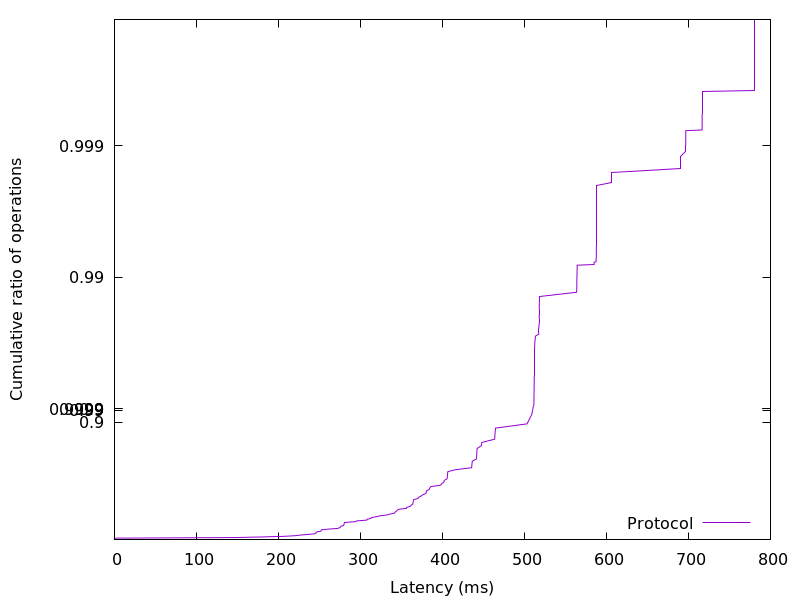

Data behind this chart, as committed beside it:
0.020736, 0.01
0.0215, 0.02
0.02202, 0.03
0.0233, 0.04
148.1, 0.05
180.1, 0.06
206.2, 0.07
220.6, 0.08
226.1, 0.09
236, 0.1
244.1, 0.11
245.6, 0.12
246.2, 0.13
246.6, 0.14
251.7, 0.15
252.1, 0.16
252.5, 0.17
260.5, 0.18
272, 0.19
274.8, 0.2
275.6, 0.21
276, 0.22
279.5, 0.23
279.8, 0.24
280, 0.25
280.2, 0.26
280.6, 0.27
293.4, 0.28
295.4, 0.29
307.9, 0.3
308.2, 0.31
312.8, 0.32
313.2, 0.33
318.9, 0.34
323.9, 0.35
332.2, 0.36
336.1, 0.37
341.7, 0.38
342.2, 0.39
343.8, 0.4
344.7, 0.41
346.3, 0.42
356.1, 0.43
356.5, 0.44
360.9, 0.45
361.7, 0.46
363.8, 0.47
364, 0.48
364.3, 0.49
364.5, 0.5
364.8, 0.51
370.2, 0.52
371, 0.53
373.8, 0.54
375.7, 0.55
379.7, 0.56
380.1, 0.57
380.5, 0.58
383.9, 0.59
384.5, 0.6
385.6, 0.61
... 298 more rows
